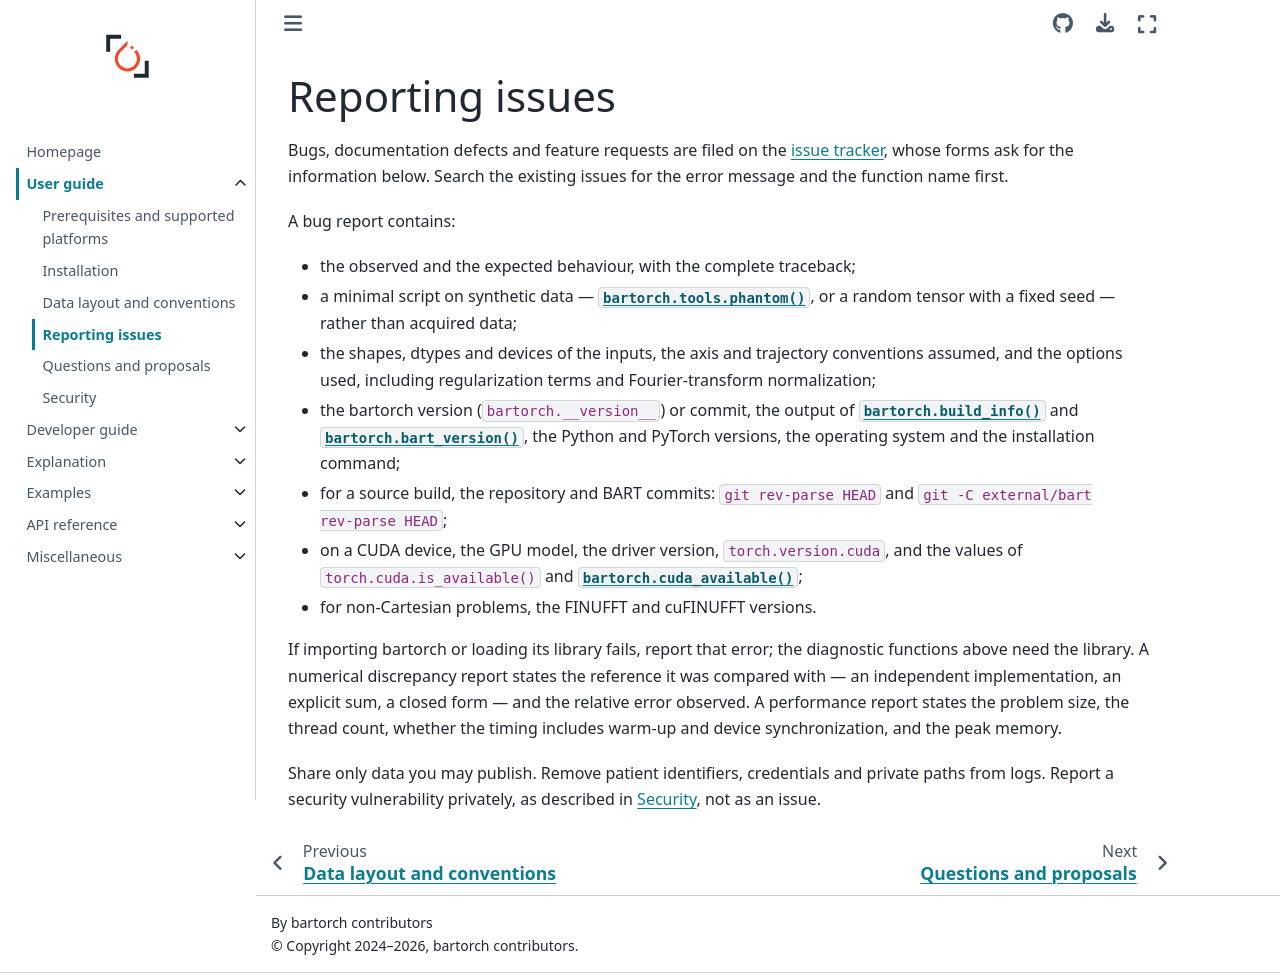

repository: mcencini/bartorch · page: latest/guides/user/issues.html · generator: sphinx

# Reporting issues

Bugs, documentation defects and feature requests are filed on the
[issue tracker](https://github.com/mcencini/bartorch/issues/new/choose), whose
forms ask for the information below.  Search the existing issues for the error
message and the function name first.

A bug report contains:

- the observed and the expected behaviour, with the complete traceback;
- a minimal script on synthetic data — {func}`bartorch.tools.phantom`, or a
  random tensor with a fixed seed — rather than acquired data;
- the shapes, dtypes and devices of the inputs, the axis and trajectory
  conventions assumed, and the options used, including regularization terms
  and Fourier-transform normalization;
- the bartorch version (`bartorch.__version__`) or commit, the output of
  {func}`bartorch.build_info` and {func}`bartorch.bart_version`, the Python and
  PyTorch versions, the operating system and the installation command;
- for a source build, the repository and BART commits:
  `git rev-parse HEAD` and `git -C external/bart rev-parse HEAD`;
- on a CUDA device, the GPU model, the driver version, `torch.version.cuda`,
  and the values of `torch.cuda.is_available()` and
  {func}`bartorch.cuda_available`;
- for non-Cartesian problems, the FINUFFT and cuFINUFFT versions.

If importing bartorch or loading its library fails, report that error; the
diagnostic functions above need the library.  A numerical discrepancy report
states the reference it was compared with — an independent implementation, an
explicit sum, a closed form — and the relative error observed.  A performance
report states the problem size, the thread count, whether the timing includes
warm-up and device synchronization, and the peak memory.

Share only data you may publish.  Remove patient identifiers, credentials and
private paths from logs.  Report a security vulnerability privately, as
described in {doc}`security`, not as an issue.
